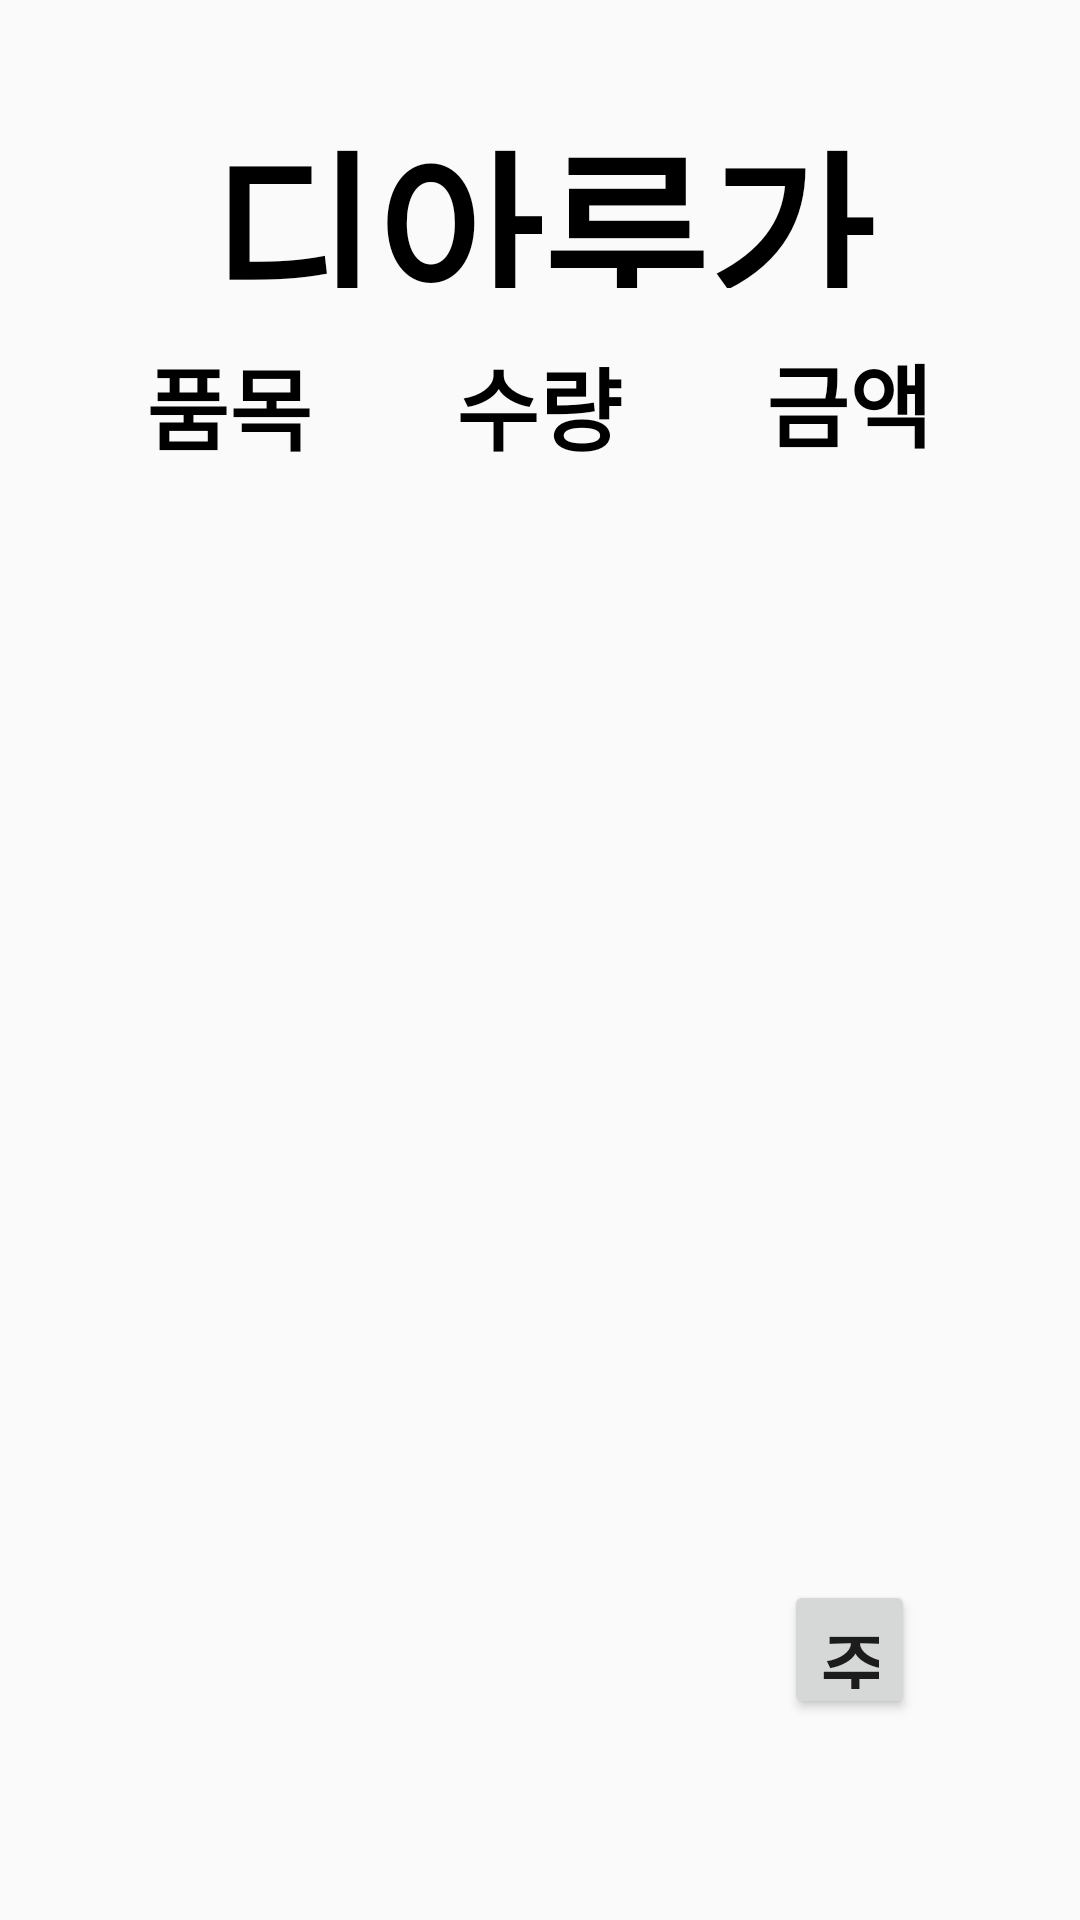

Reconstruct the res/layout file that produces this screen, plus the resources it refers to.
<!-- AndroidManifest.xml: application theme Theme.Kiosk -->
<!-- res/layout/activity_ordrer.xml -->
<?xml version="1.0" encoding="utf-8"?>
<LinearLayout xmlns:android="http://schemas.android.com/apk/res/android"
    android:layout_width="match_parent"
    android:layout_height="match_parent"
    android:orientation="vertical"
    android:weightSum="1">

    <View
        android:layout_width="match_parent"
        android:layout_height="0dp"
        android:layout_weight="0.05"></View>

    
    <LinearLayout
        android:layout_width="match_parent"
        android:layout_height="0dp"
        android:layout_weight="0.1"
        android:orientation="horizontal">

        <TextView
            android:layout_width="wrap_content"
            android:layout_height="wrap_content"
            android:layout_gravity="start"
            android:layout_marginLeft="70dp"
            android:text="디아루가 식당"
            android:textColor="@color/black"
            android:textSize="60dp"
            android:textStyle="bold"></TextView>

        <View
            android:layout_width="0dp"
            android:layout_height="0dp"
            android:layout_weight="1"></View>

        <Button
            android:layout_width="250dp"
            android:layout_height="70dp"
            android:layout_gravity="center|right"
            android:text="초기화면으로 돌아가기"
            android:textSize="20dp"
            android:layout_marginRight="60dp">

        </Button>

    </LinearLayout>

    
    <LinearLayout
        android:layout_width="match_parent"
        android:layout_height="0dp"
        android:orientation="horizontal"
        android:layout_weight="0.8"
        android:weightSum="1">

        <View
            android:layout_width="0dp"
            android:layout_height="match_parent"
            android:layout_weight="0.03"></View>

        
        <LinearLayout
            android:layout_width="0dp"
            android:layout_height="match_parent"
            android:layout_weight="0.94"
            android:layout_margin="15dp"
            android:weightSum="3"
            android:orientation="horizontal">

            
            <LinearLayout
                android:layout_width="0dp"
                android:layout_height="match_parent"
                android:layout_weight="1"
                android:orientation="vertical"
                android:weightSum="1">

                <TextView
                    android:layout_width="match_parent"
                    android:layout_height="0dp"
                    android:layout_weight="0.1"
                    android:gravity="center"
                    android:text="품목"
                    android:textStyle="bold"
                    android:textSize="30dp"
                    android:textColor="@color/black"/>

                <androidx.recyclerview.widget.RecyclerView
                    android:layout_width="match_parent"
                    android:layout_height="0dp"
                    android:layout_weight="0.9"/>

            </LinearLayout>

            
            
            <LinearLayout
                android:layout_width="0dp"
                android:layout_height="match_parent"
                android:layout_weight="1"
                android:orientation="vertical"
                android:weightSum="1">

                <TextView
                    android:layout_width="match_parent"
                    android:layout_height="0dp"
                    android:layout_weight="0.1"
                    android:gravity="center"
                    android:text="수량"
                    android:textStyle="bold"
                    android:textSize="30dp"
                    android:textColor="@color/black"/>

                <androidx.recyclerview.widget.RecyclerView
                    android:layout_width="match_parent"
                    android:layout_height="0dp"
                    android:layout_weight="0.9"/>

            </LinearLayout>

            
            
            <LinearLayout
                android:layout_width="0dp"
                android:layout_height="match_parent"
                android:layout_weight="1"
                android:orientation="vertical"
                android:weightSum="1">

                <TextView
                    android:layout_width="match_parent"
                    android:layout_height="0dp"
                    android:layout_weight="0.1"
                    android:gravity="center"
                    android:text="금액"
                    android:textStyle="bold"
                    android:textSize="30dp"
                    android:textColor="@color/black"/>

                <androidx.recyclerview.widget.RecyclerView
                    android:layout_width="match_parent"
                    android:layout_height="0dp"
                    android:layout_weight="0.8"/>

                <Button
                    android:layout_width="match_parent"
                    android:layout_height="0dp"
                    android:layout_weight="0.1"
                    android:text="주문확정"
                    android:textSize="25dp"
                    android:textStyle="bold"
                    android:layout_marginBottom="20dp"
                    android:layout_marginRight="30dp"
                    android:layout_marginLeft="30dp"/>

            </LinearLayout>

        </LinearLayout>
        <View
            android:layout_width="0dp"
            android:layout_height="match_parent"
            android:layout_weight="0.03"></View>

    </LinearLayout>

    <View
        android:layout_width="match_parent"
        android:layout_height="0dp"
        android:layout_weight="0.05"></View>

</LinearLayout>
<!-- resources referenced by this layout -->
<resources>
  <color name="black">#FF000000</color>
  <style name="Theme.Kiosk" parent="Theme.AppCompat.Light">
          
          <item name="colorPrimary">@color/purple_500</item>
          <item name="colorPrimaryVariant">@color/purple_700</item>
          <item name="colorOnPrimary">@color/white</item>
          
          <item name="colorSecondary">@color/teal_200</item>
          <item name="colorSecondaryVariant">@color/teal_700</item>
          <item name="colorOnSecondary">@color/black</item>
          
          <item name="android:statusBarColor" tools:targetApi="l">?attr/colorPrimaryVariant</item>
          
          <item name="windowNoTitle">true</item>
          
          <item name="android:windowFullscreen">true</item>
      </style>
  <color name="purple_500">#FF6200EE</color>
  <color name="purple_700">#FF3700B3</color>
  <color name="white">#FFFFFFFF</color>
  <color name="teal_200">#FF03DAC5</color>
  <color name="teal_700">#FF018786</color>
</resources>
